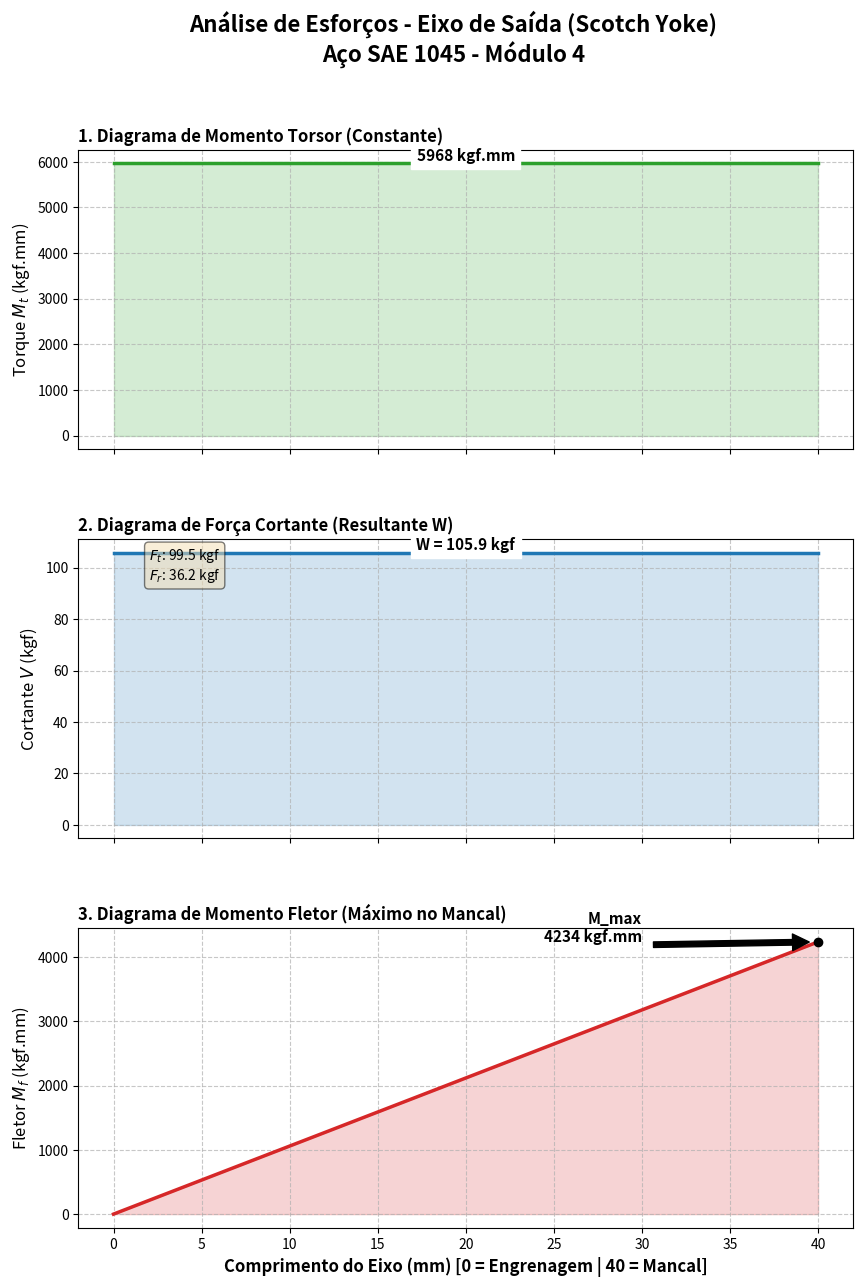

Write Python code to recreate this figure.
import matplotlib.pyplot as plt
import numpy as np

# --- 1. DADOS DE ENTRADA (Módulo 4 / Z=30) ---
# Propriedades da Carga
Potencia_cv = 0.5   # cv
Rotacao_rpm = 60    # RPM
Distancia = 40      # mm (Braço de alavanca: Centro Engrenagem até Centro Mancal)
Angulo_Pressao = 20 # graus

# Propriedades Geométricas
Modulo = 4          # mm
Z_dentes = 30       
Diametro_Primitivo = Modulo * Z_dentes # 120 mm
Raio_Coroa = Diametro_Primitivo / 2    # 60 mm

# Propriedades do Material (Aço 1045) e Segurança
Tau_admissivel = 6.0 # kgf/mm² (Cisalhamento com rasgo de chaveta)
Km = 1.5             # Fator de Choque (Flexão)
Kt = 1.0             # Fator de Choque (Torção)

# --- 2. CÁLCULOS DE ENGENHARIA ---

# A. Torque (T = P / w)
# 0.5 cv = 37.5 kgf.m/s -> convertendo para mm e rad/s
Omega = (Rotacao_rpm * 2 * np.pi) / 60
Torque = (Potencia_cv * 75 * 1000) / Omega  # kgf.mm

# B. Forças no Engrenamento
F_tangencial = Torque / Raio_Coroa
F_radial = F_tangencial * np.tan(np.radians(Angulo_Pressao))
F_resultante = np.sqrt(F_tangencial**2 + F_radial**2) # Carga W

# C. Momento Fletor Máximo (M = W * L)
Momento_Max = F_resultante * Distancia

# D. Dimensionamento do Eixo (Critério ASME)
# d = [ (16 / (pi * tau)) * sqrt( (Km*M)^2 + (Kt*T)^2 ) ]^(1/3)
Termo_Flexao = (Km * Momento_Max)**2
Termo_Torcao = (Kt * Torque)**2
Diametro_Minimo = ((16 / (np.pi * Tau_admissivel)) * np.sqrt(Termo_Flexao + Termo_Torcao))**(1/3)

# --- 3. PREPARAÇÃO DOS DADOS PARA PLOTAGEM ---
x = np.linspace(0, Distancia, 100) # Eixo X: 0 (Engrenagem) -> 40 (Mancal)

# Vetores
y_torque = np.full_like(x, Torque)          # Torque constante ao longo do eixo
y_shear = np.full_like(x, F_resultante)     # Cortante constante (Carga Pontual)
y_moment = F_resultante * x                 # Momento linear (0 na ponta, Max no apoio)

# --- 4. PLOTAGEM DOS DIAGRAMAS ---
fig, (ax1, ax2, ax3) = plt.subplots(3, 1, figsize=(10, 14), sharex=True)
plt.subplots_adjust(hspace=0.3)
fig.suptitle(f'Análise de Esforços - Eixo de Saída (Scotch Yoke)\nAço SAE 1045 - Módulo {Modulo}', fontsize=16, fontweight='bold')

# Gráfico 1: Torque
ax1.plot(x, y_torque, color='#2ca02c', linewidth=2.5) # Verde
ax1.fill_between(x, y_torque, alpha=0.2, color='#2ca02c')
ax1.set_ylabel('Torque $M_t$ (kgf.mm)', fontsize=12)
ax1.set_title(f'1. Diagrama de Momento Torsor (Constante)', fontweight='bold', loc='left')
ax1.grid(True, linestyle='--', alpha=0.7)
ax1.text(Distancia/2, Torque, f'{Torque:.0f} kgf.mm', ha='center', va='bottom', fontsize=11, fontweight='bold', backgroundcolor='white')

# Gráfico 2: Força Cortante (Shear)
ax2.plot(x, y_shear, color='#1f77b4', linewidth=2.5) # Azul
ax2.fill_between(x, y_shear, alpha=0.2, color='#1f77b4')
ax2.set_ylabel('Cortante $V$ (kgf)', fontsize=12)
ax2.set_title(f'2. Diagrama de Força Cortante (Resultante W)', fontweight='bold', loc='left')
ax2.grid(True, linestyle='--', alpha=0.7)
ax2.text(Distancia/2, F_resultante, f'W = {F_resultante:.1f} kgf', ha='center', va='bottom', fontsize=11, fontweight='bold', backgroundcolor='white')
# Anotação das componentes
text_props = dict(boxstyle='round', facecolor='wheat', alpha=0.5)
ax2.text(Distancia*0.05, F_resultante*0.9, f'$F_t$: {F_tangencial:.1f} kgf\n$F_r$: {F_radial:.1f} kgf', fontsize=10, bbox=text_props)

# Gráfico 3: Momento Fletor
ax3.plot(x, y_moment, color='#d62728', linewidth=2.5) # Vermelho
ax3.fill_between(x, y_moment, alpha=0.2, color='#d62728')
ax3.set_ylabel('Fletor $M_f$ (kgf.mm)', fontsize=12)
ax3.set_xlabel('Comprimento do Eixo (mm) [0 = Engrenagem | 40 = Mancal]', fontsize=12, fontweight='bold')
ax3.set_title(f'3. Diagrama de Momento Fletor (Máximo no Mancal)', fontweight='bold', loc='left')
ax3.grid(True, linestyle='--', alpha=0.7)
# Ponto Máximo
ax3.plot(Distancia, Momento_Max, 'ko') # Ponto preto no máximo
ax3.annotate(f'M_max\n{Momento_Max:.0f} kgf.mm', 
             xy=(Distancia, Momento_Max), 
             xytext=(Distancia-10, Momento_Max),
             arrowprops=dict(facecolor='black', shrink=0.05),
             ha='right', fontsize=11, fontweight='bold')

# --- 5. RESULTADOS TEXTUAIS NO CONSOLE ---
print("="*50)
print(f"RELATÓRIO DE CÁLCULO - EIXO ÁRVORE")
print("="*50)
print(f"1. GEOMETRIA E CARGA")
print(f"   Potência: {Potencia_cv} cv @ {Rotacao_rpm} RPM")
print(f"   Torque Real: {Torque:.2f} kgf.mm")
print(f"   Braço de Alavanca: {Distancia} mm")
print("-" * 30)
print(f"2. FORÇAS NO ENGRENAMENTO (Módulo {Modulo})")
print(f"   Força Tangencial (Ft): {F_tangencial:.2f} kgf")
print(f"   Força Radial (Fr):     {F_radial:.2f} kgf")
print(f"   Carga Resultante (W):  {F_resultante:.2f} kgf")
print("-" * 30)
print(f"3. DIMENSIONAMENTO (ASME Code)")
print(f"   Momento Fletor Max:    {Momento_Max:.2f} kgf.mm")
print(f"   Diâmetro Mínimo Calc:  {Diametro_Minimo:.2f} mm")
print(f"   Diâmetro Escolhido:    30.00 mm")
print(f"   Status: {'APROVADO' if 30 >= Diametro_Minimo else 'REPROVADO'}")
print("="*50)
plt.savefig('diagramas_eixo_scotch_yoke.png', dpi=300)
plt.show()